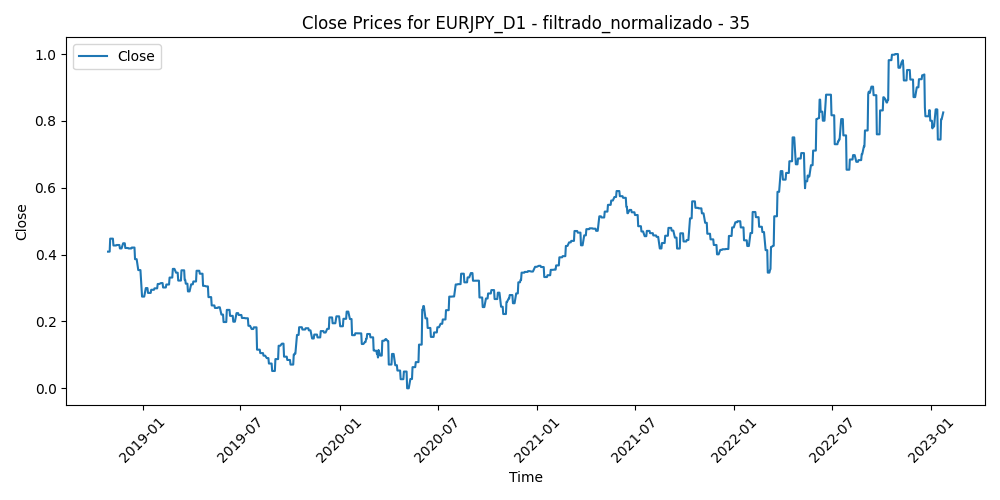

Source data for this figure (header and first rows):
Time, Close, Volume, diferencia_media_35
2018-10-29, 0.4088, 0.5961, 0.7784
2018-10-30, 0.4088, 0.5447, 0.7338
2018-10-31, 0.4088, 0.4358, 0.7704
2018-11-01, 0.4088, 0.4556, 0.7015
2018-11-02, 0.4477, 0.5264, 0.671
2018-11-05, 0.4477, 0.3399, 0.6459
2018-11-06, 0.4477, 0.3204, 0.5996
2018-11-07, 0.4477, 0.5916, 0.5873
2018-11-08, 0.4272, 0.3848, 0.5924
2018-11-09, 0.4272, 0.3836, 0.6345
2018-11-12, 0.4272, 0.5398, 0.7343
2018-11-13, 0.4272, 0.6233, 0.6557
2018-11-14, 0.4287, 0.6625, 0.6454
2018-11-15, 0.4287, 0.7104, 0.6184
2018-11-16, 0.4287, 0.5674, 0.602
2018-11-19, 0.4287, 0.5256, 0.5882
2018-11-20, 0.4184, 0.463, 0.6396
2018-11-21, 0.4184, 0.3815, 0.5893
2018-11-22, 0.4184, 0.2917, 0.5791
2018-11-23, 0.4184, 0.3156, 0.6427
2018-11-26, 0.4338, 0.4309, 0.5772
2018-11-27, 0.4338, 0.4376, 0.592
2018-11-28, 0.4338, 0.39, 0.5282
2018-11-29, 0.4338, 0.3807, 0.5203
2018-11-30, 0.4197, 0.3326, 0.5837
2018-12-03, 0.4197, 0.3658, 0.5388
2018-12-04, 0.4197, 0.4985, 0.6277
2018-12-05, 0.4197, 0.245, 0.5835
2018-12-06, 0.4183, 0.6413, 0.6007
2018-12-07, 0.4183, 0.4995, 0.5747
2018-12-10, 0.4183, 0.5502, 0.5558
2018-12-11, 0.4183, 0.456, 0.5828
2018-12-12, 0.421, 0.4691, 0.5479
2018-12-13, 0.421, 0.4012, 0.5282
2018-12-14, 0.421, 0.3898, 0.6031
2018-12-17, 0.421, 0.3885, 0.6157
2018-12-18, 0.3863, 0.4375, 0.6284
2018-12-19, 0.3863, 0.5332, 0.6207
2018-12-20, 0.3863, 0.6374, 0.6663
2018-12-21, 0.3863, 0.6053, 0.7458
2018-12-24, 0.3536, 0.5056, 0.7793
2018-12-26, 0.3536, 0.2856, 0.7265
2018-12-27, 0.3536, 0.982, 0.6778
2018-12-28, 0.3536, 0.8181, 0.729
2018-12-31, 0.2743, 0.4572, 0.7755
2019-01-02, 0.2743, 0.6227, 0.9383
2019-01-03, 0.2743, 0.8703, 1
2019-01-04, 0.2743, 0.6535, 0.902
2019-01-07, 0.2998, 0.4026, 0.8016
2019-01-08, 0.2998, 0.4134, 0.818
2019-01-09, 0.2998, 0.5136, 0.7739
2019-01-10, 0.2998, 0.5138, 0.775
2019-01-11, 0.2853, 0.3861, 0.785
2019-01-14, 0.2853, 0.3087, 0.8087
2019-01-15, 0.2853, 0.4557, 0.7994
2019-01-16, 0.2853, 0.3662, 0.7696
2019-01-17, 0.2947, 0.5007, 0.748
2019-01-18, 0.2947, 0.3485, 0.7098
2019-01-21, 0.2947, 0.2241, 0.7063
2019-01-22, 0.2947, 0.2855, 0.7305
... 1,039 more rows
